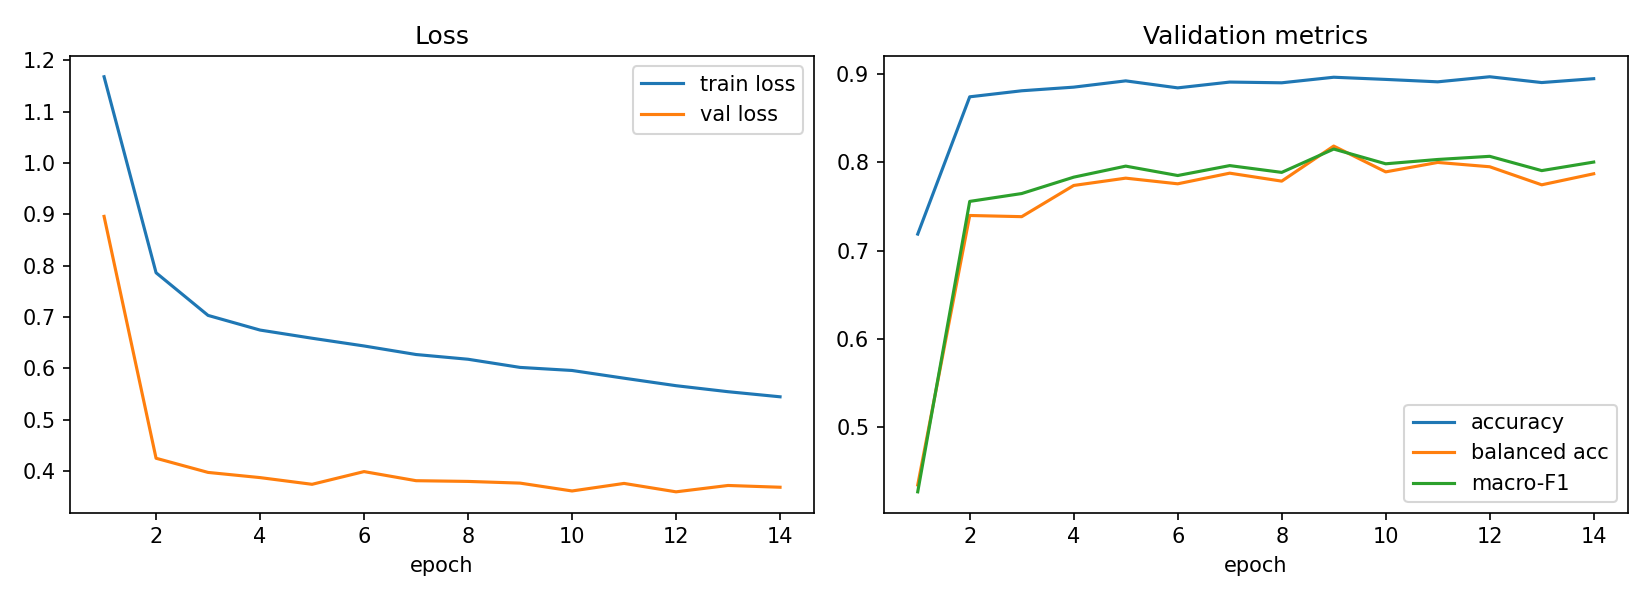

The data file committed next to this chart (first rows):
epoch, train_loss, val_loss, val_acc, val_balanced_acc, val_macro_f1, lr_head, time_s
1, 1.168, 0.896, 0.7188, 0.4346, 0.4268, 0.001, 145.6
2, 0.7862, 0.4249, 0.8743, 0.7399, 0.7558, 0.0009932, 112.1
3, 0.7031, 0.3973, 0.8812, 0.7385, 0.7647, 0.0009729, 105.5
4, 0.6746, 0.3872, 0.8853, 0.7739, 0.7833, 0.0009397, 104
5, 0.6587, 0.3742, 0.8924, 0.7822, 0.7958, 0.0008946, 107.6
6, 0.6436, 0.3989, 0.8844, 0.7758, 0.7851, 0.0008386, 107.3
7, 0.627, 0.3812, 0.891, 0.7878, 0.7964, 0.0007735, 103.5
8, 0.6177, 0.3798, 0.8902, 0.7788, 0.7887, 0.0007008, 103.4
9, 0.6018, 0.3765, 0.8965, 0.8185, 0.8151, 0.0006227, 104.5
10, 0.5959, 0.3612, 0.894, 0.7893, 0.7984, 0.0005413, 104.7
11, 0.5808, 0.3759, 0.8913, 0.8, 0.8033, 0.0004587, 107.3
12, 0.5662, 0.3595, 0.897, 0.7951, 0.8069, 0.0003773, 103.1
13, 0.5545, 0.3719, 0.8905, 0.7746, 0.7907, 0.0002992, 105.7
14, 0.5446, 0.3685, 0.8949, 0.7871, 0.8004, 0.0002265, 105.7
